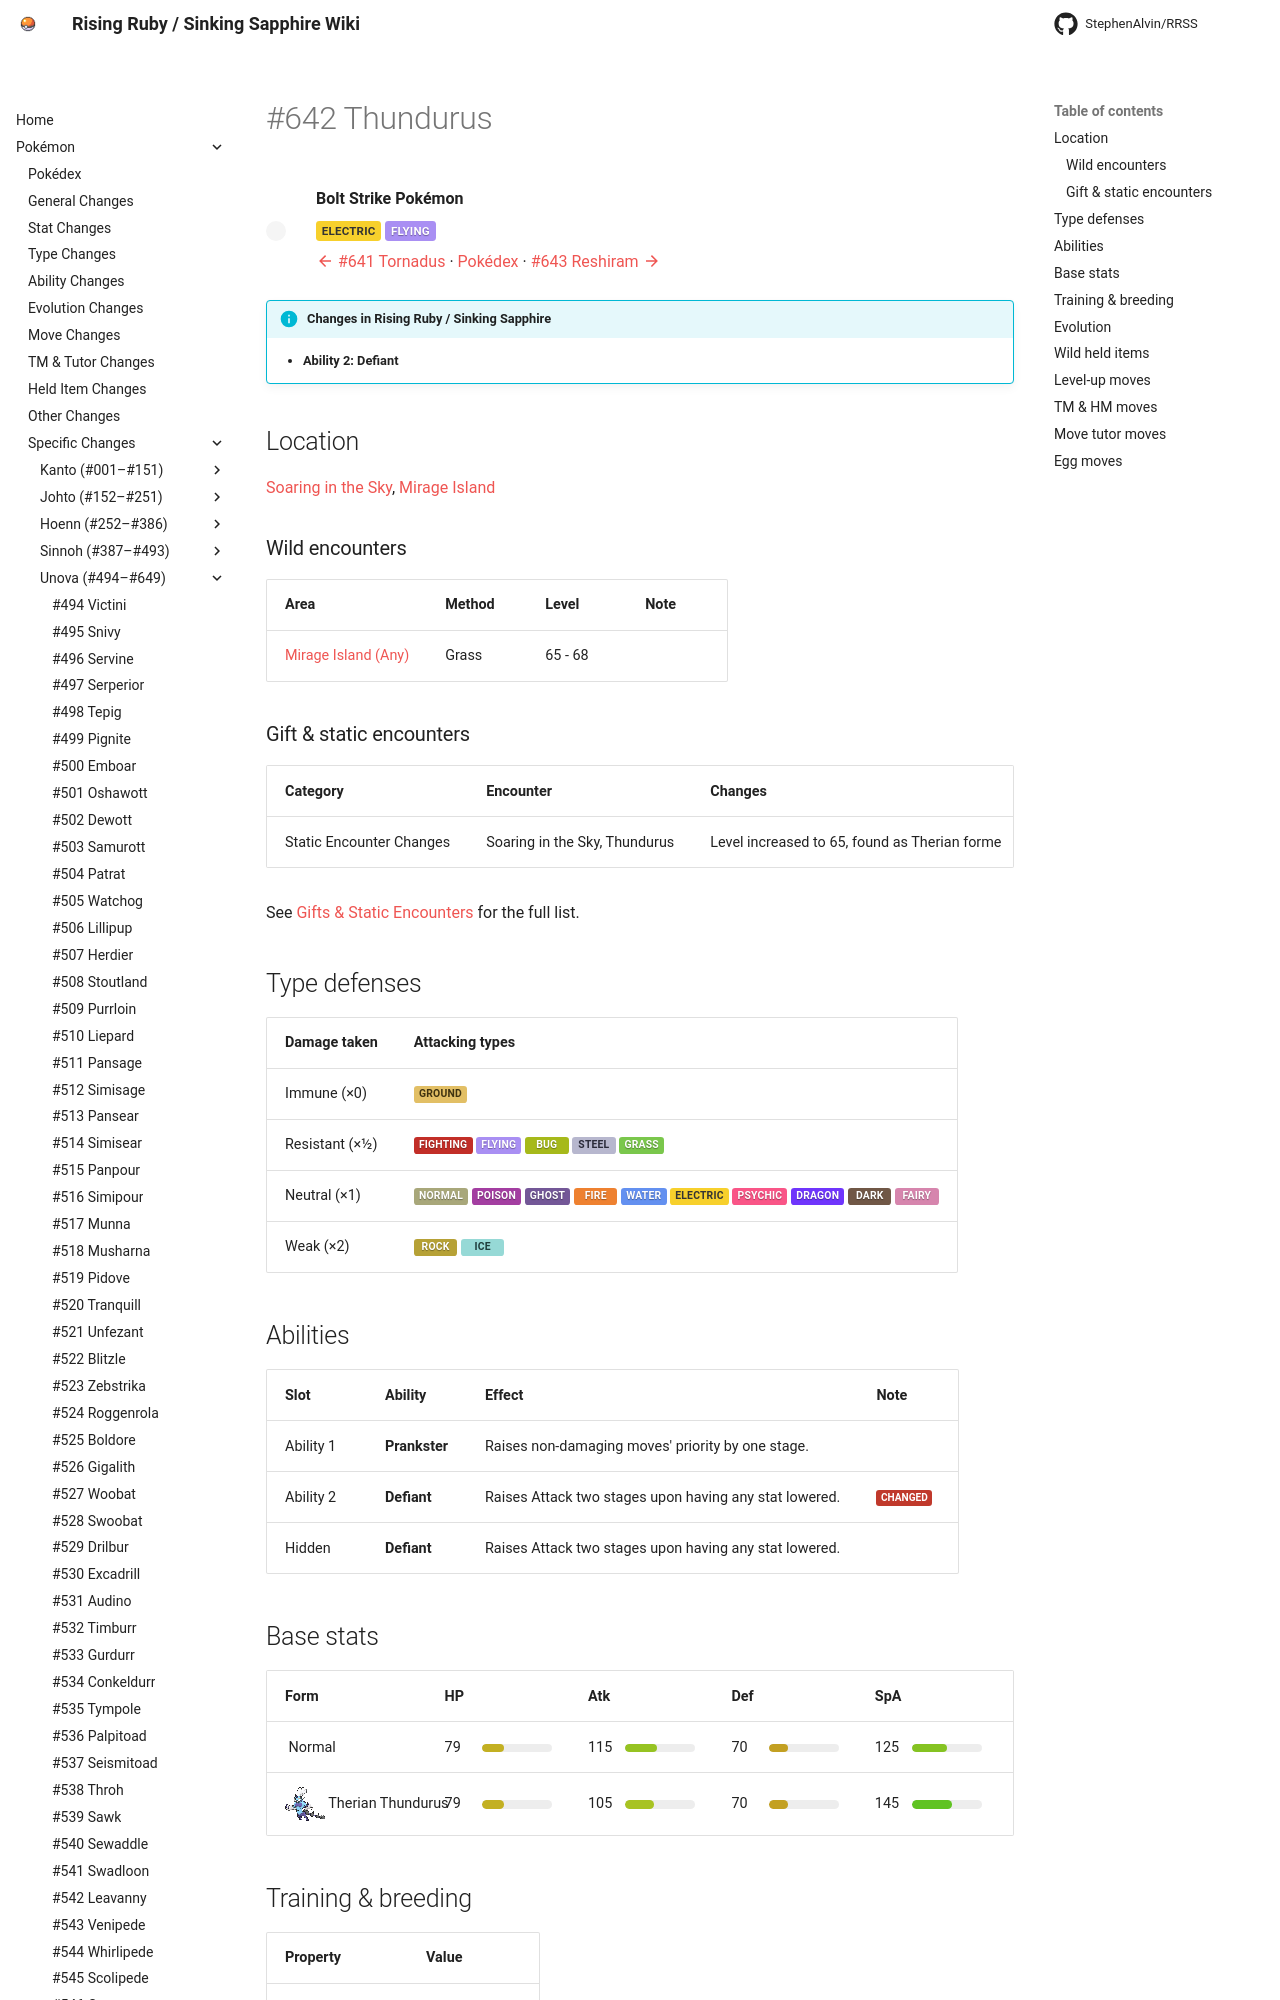

repository: StephenAlvin/RRSS · page: pokemon/642/index.html · generator: mkdocs

---
title: "#642 Thundurus"
---

<!-- This file is generated by tools/generate_site.py. Edit the generator, not this file. -->

# #642 Thundurus

<div class="mon-header" markdown>
![](../img/pokemon/642.png){ .sprite-lg loading=lazy }
<div class="mon-meta" markdown>
**Bolt Strike Pokémon**

<span class="type type-electric">Electric</span> <span class="type type-flying">Flying</span>

[:material-arrow-left: #641 Tornadus](641.md) · [Pokédex](index.md) · [#643 Reshiram :material-arrow-right:](643.md)
</div>
</div>

!!! info "Changes in Rising Ruby / Sinking Sapphire"

    - **Ability 2:** **Defiant** 

## Location

[Soaring in the Sky](../wild/soaring_in_the_sky.md), [Mirage Island](../wild/mirage_island_any.md)

### Wild encounters

| Area | Method | Level | Note |
| --- | --- | --- | --- |
| [Mirage Island (Any)](../wild/mirage_island_any.md) | Grass | 65 - 68 |  |

### Gift & static encounters

| Category | Encounter | Changes |
| --- | --- | --- |
| Static Encounter Changes | Soaring in the Sky, Thundurus | Level increased to 65, found as Therian forme |

See [Gifts & Static Encounters](../changes/gifts_and_statics.md) for the full list.

## Type defenses

| Damage taken | Attacking types |
| --- | --- |
| Immune (×0) | <span class="type type-ground">Ground</span> |
| Resistant (×½) | <span class="type type-fighting">Fighting</span> <span class="type type-flying">Flying</span> <span class="type type-bug">Bug</span> <span class="type type-steel">Steel</span> <span class="type type-grass">Grass</span> |
| Neutral (×1) | <span class="type type-normal">Normal</span> <span class="type type-poison">Poison</span> <span class="type type-ghost">Ghost</span> <span class="type type-fire">Fire</span> <span class="type type-water">Water</span> <span class="type type-electric">Electric</span> <span class="type type-psychic">Psychic</span> <span class="type type-dragon">Dragon</span> <span class="type type-dark">Dark</span> <span class="type type-fairy">Fairy</span> |
| Weak (×2) | <span class="type type-rock">Rock</span> <span class="type type-ice">Ice</span> |

## Abilities

| Slot | Ability | Effect | Note |
| --- | --- | --- | --- |
| Ability 1 | **Prankster** | Raises non-damaging moves' priority by one stage. |  |
| Ability 2 | **Defiant** | Raises Attack two stages upon having any stat lowered. | <span class="chg">changed</span>  |
| Hidden | **Defiant** | Raises Attack two stages upon having any stat lowered. |  |

## Base stats

| Form | HP | Atk | Def | SpA | SpD | Spe | BST |
| --- | --- | --- | --- | --- | --- | --- | --- |
| ![](../img/pokemon/642.png){ .sprite-sm loading=lazy } Normal | <span class="statv">79</span><span class="bar"><span class="bar-fill" style="width:31%;background:hsl(53,70%,45%)"></span></span> | <span class="statv">115</span><span class="bar"><span class="bar-fill" style="width:45%;background:hsl(77,70%,45%)"></span></span> | <span class="statv">70</span><span class="bar"><span class="bar-fill" style="width:27%;background:hsl(47,70%,45%)"></span></span> | <span class="statv">125</span><span class="bar"><span class="bar-fill" style="width:49%;background:hsl(83,70%,45%)"></span></span> | <span class="statv">80</span><span class="bar"><span class="bar-fill" style="width:31%;background:hsl(53,70%,45%)"></span></span> | <span class="statv">111</span><span class="bar"><span class="bar-fill" style="width:44%;background:hsl(74,70%,45%)"></span></span> | **580** |
| ![](../img/pokemon/10020.png){ .sprite-sm loading=lazy } Therian Thundurus | <span class="statv">79</span><span class="bar"><span class="bar-fill" style="width:31%;background:hsl(53,70%,45%)"></span></span> | <span class="statv">105</span><span class="bar"><span class="bar-fill" style="width:41%;background:hsl(70,70%,45%)"></span></span> | <span class="statv">70</span><span class="bar"><span class="bar-fill" style="width:27%;background:hsl(47,70%,45%)"></span></span> | <span class="statv">145</span><span class="bar"><span class="bar-fill" style="width:57%;background:hsl(97,70%,45%)"></span></span> | <span class="statv">80</span><span class="bar"><span class="bar-fill" style="width:31%;background:hsl(53,70%,45%)"></span></span> | <span class="statv">101</span><span class="bar"><span class="bar-fill" style="width:40%;background:hsl(67,70%,45%)"></span></span> | **580** |

## Training & breeding

| Property | Value |
| --- | --- |
| EV yield | 3 Atk |
| Catch rate | 3 |
| Base friendship | 90 |
| Base experience | 261 |
| Growth rate | slow |
| Egg groups | Undiscovered |
| Hatch counter | 120 |
| Gender ratio | 100% ♂ / 0% ♀ |
| Height / weight | 1.5 m / 61 kg |

## Evolution

This Pokémon does not evolve.

## Wild held items

None.
